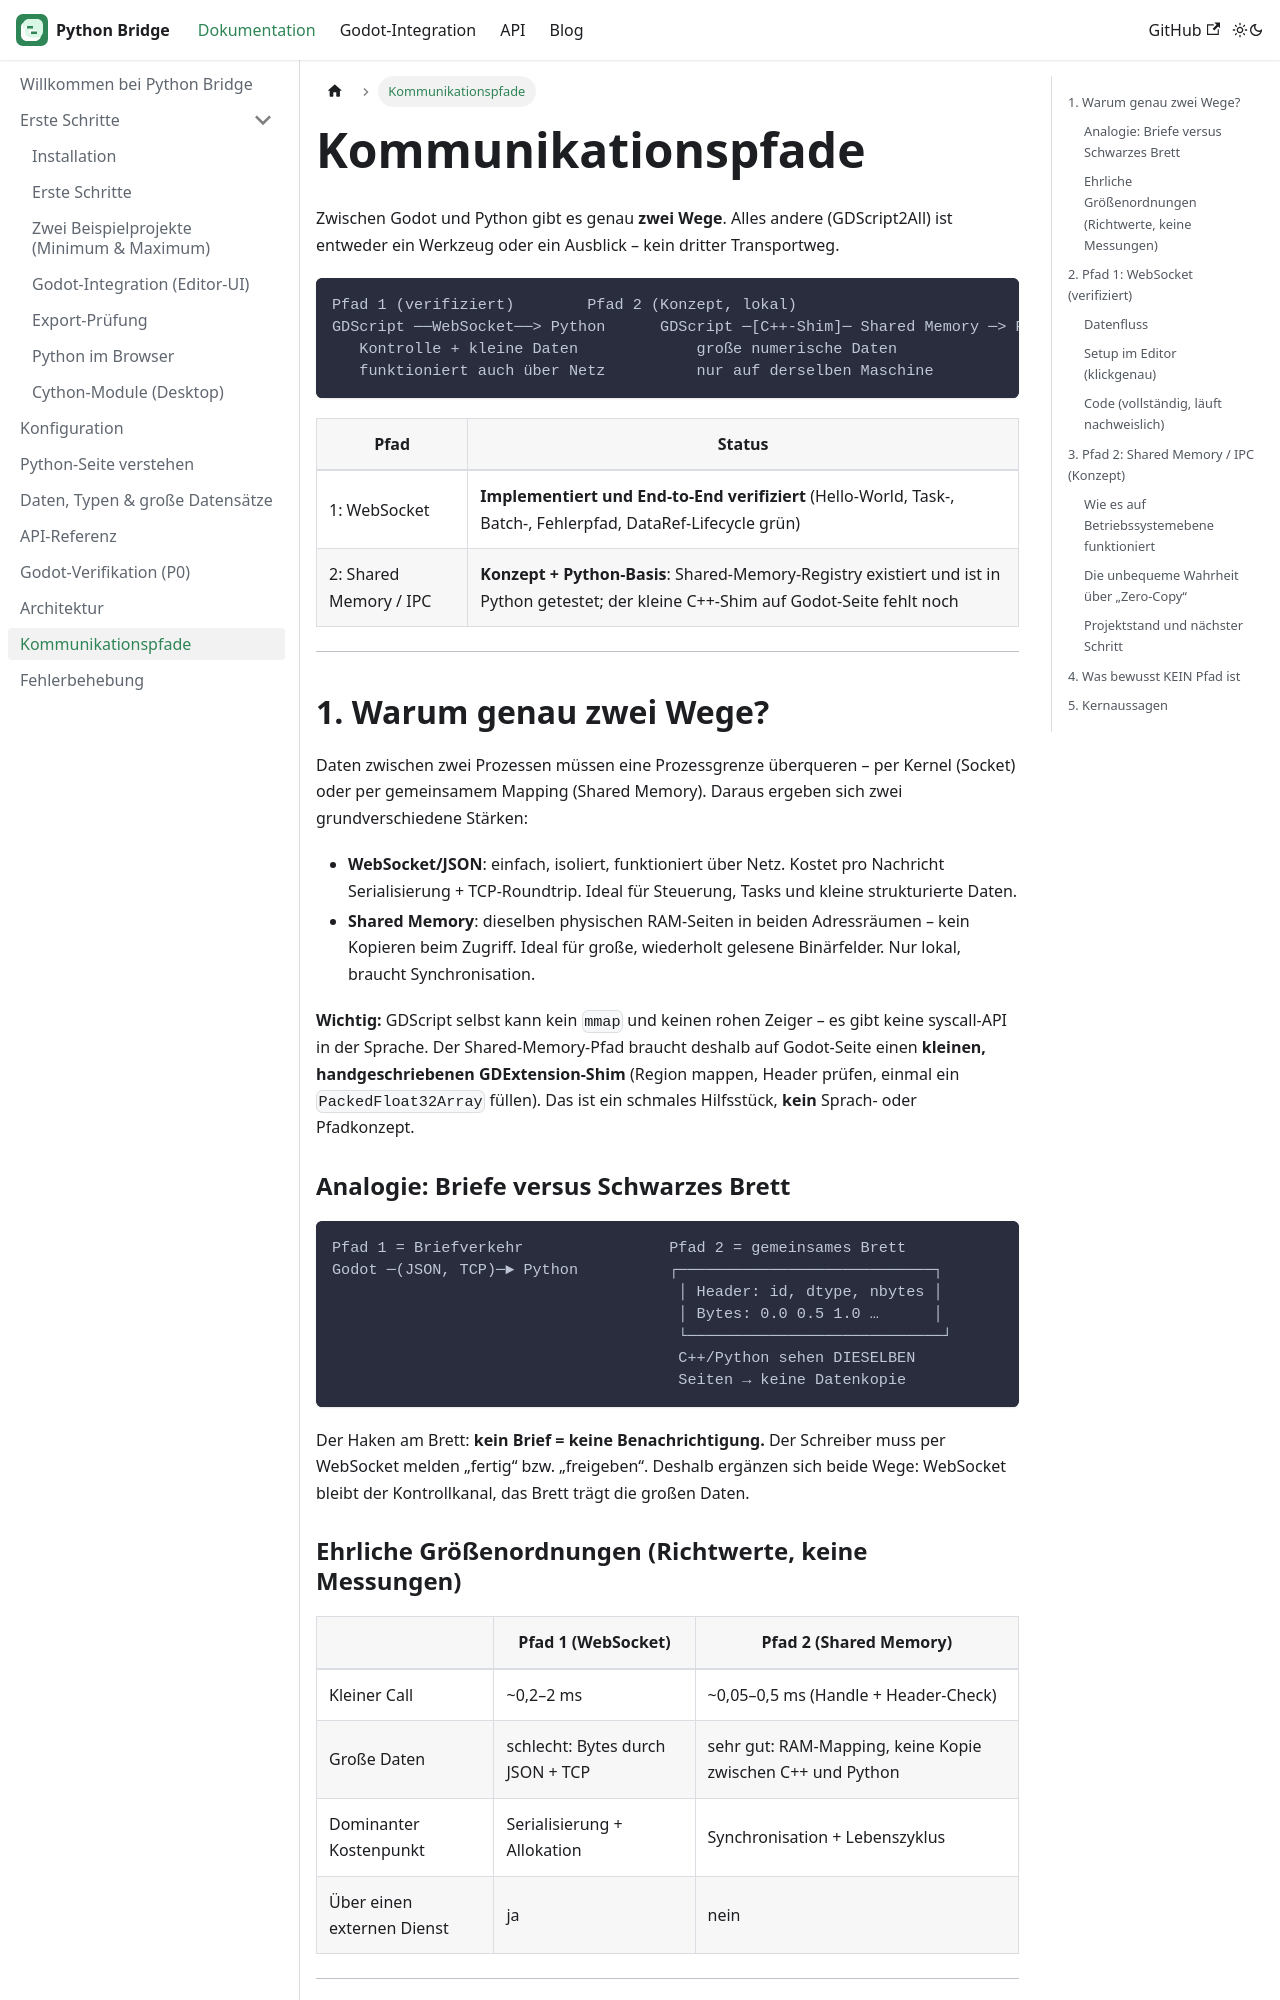

repository: CyberToshi/python-bridge · page: docs/hochleistungspfade/index.html · generator: docusaurus

---
sidebar_position: 7
title: Kommunikationspfade
description: Genau zwei Wege zwischen Godot und Python – WebSocket für Kontrolle, Shared Memory/IPC für große Daten. Ehrlicher Status, keine erfundenen Pfade.
---

# Kommunikationspfade

Zwischen Godot und Python gibt es genau **zwei Wege**. Alles andere
(GDScript2All) ist entweder ein Werkzeug oder ein Ausblick –
kein dritter Transportweg.

```text
Pfad 1 (verifiziert)        Pfad 2 (Konzept, lokal)
GDScript ──WebSocket──> Python      GDScript ─[C++-Shim]─ Shared Memory ─> Python
   Kontrolle + kleine Daten             große numerische Daten
   funktioniert auch über Netz          nur auf derselben Maschine
```

| Pfad | Status |
|---|---|
| 1: WebSocket | **Implementiert und End-to-End verifiziert** (Hello-World, Task-, Batch-, Fehlerpfad, DataRef-Lifecycle grün) |
| 2: Shared Memory / IPC | **Konzept + Python-Basis**: Shared-Memory-Registry existiert und ist in Python getestet; der kleine C++-Shim auf Godot-Seite fehlt noch |

---

## 1. Warum genau zwei Wege?

Daten zwischen zwei Prozessen müssen eine Prozessgrenze überqueren – per
Kernel (Socket) oder per gemeinsamem Mapping (Shared Memory). Daraus
ergeben sich zwei grundverschiedene Stärken:

- **WebSocket/JSON**: einfach, isoliert, funktioniert über Netz. Kostet
  pro Nachricht Serialisierung + TCP-Roundtrip. Ideal für Steuerung,
  Tasks und kleine strukturierte Daten.
- **Shared Memory**: dieselben physischen RAM-Seiten in beiden
  Adressräumen – kein Kopieren beim Zugriff. Ideal für große, wiederholt
  gelesene Binärfelder. Nur lokal, braucht Synchronisation.

**Wichtig:** GDScript selbst kann kein `mmap` und keinen rohen Zeiger –
es gibt keine syscall-API in der Sprache. Der Shared-Memory-Pfad braucht
deshalb auf Godot-Seite einen **kleinen, handgeschriebenen
GDExtension-Shim** (Region mappen, Header prüfen, einmal ein
`PackedFloat32Array` füllen). Das ist ein schmales Hilfsstück, **kein**
Sprach- oder Pfadkonzept.

### Analogie: Briefe versus Schwarzes Brett

```text
Pfad 1 = Briefverkehr                Pfad 2 = gemeinsames Brett
Godot ─(JSON, TCP)─► Python          ┌────────────────────────────┐
                                      │ Header: id, dtype, nbytes │
                                      │ Bytes: 0.0 0.5 1.0 …      │
                                      └────────────────────────────┘
                                      C++/Python sehen DIESELBEN
                                      Seiten → keine Datenkopie
```

Der Haken am Brett: **kein Brief = keine Benachrichtigung.** Der
Schreiber muss per WebSocket melden „fertig“ bzw. „freigeben“. Deshalb
ergänzen sich beide Wege: WebSocket bleibt der Kontrollkanal, das Brett
trägt die großen Daten.
